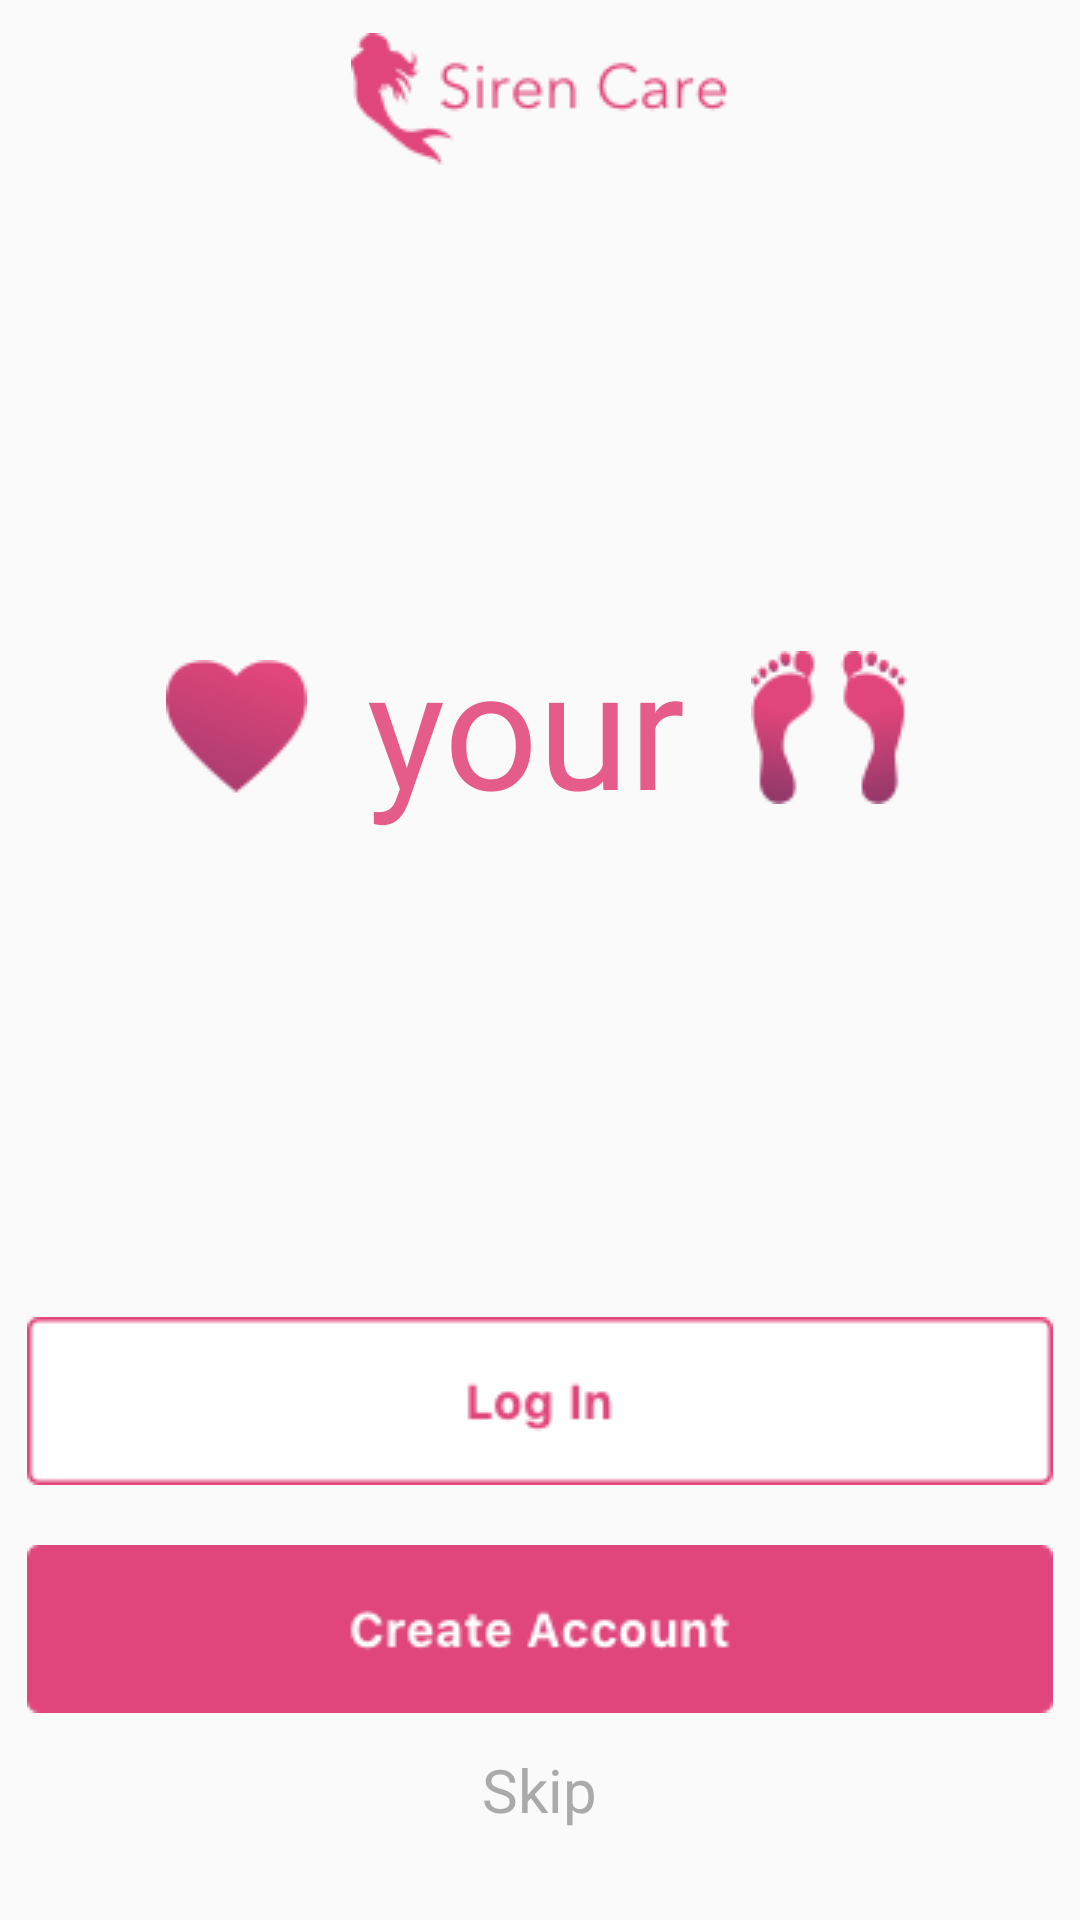

Here is an Android app screen rendered from its layout file. Give the layout XML and the strings, colors and styles it references.
<!-- AndroidManifest.xml: application theme AppTheme -->
<!-- res/layout/loggin.xml -->
<?xml version="1.0" encoding="utf-8"?>
<RelativeLayout xmlns:android="http://schemas.android.com/apk/res/android"
    xmlns:app="http://schemas.android.com/apk/res-auto"
    xmlns:tools="http://schemas.android.com/tools"
    android:layout_width="match_parent"
    android:layout_height="match_parent">

    <ImageView
        android:layout_width="wrap_content"
        android:layout_height="wrap_content"
        app:srcCompat="@drawable/redlog"
        android:layout_marginTop="11dp"
        android:id="@+id/imageViewlog"
        android:layout_alignParentTop="true"
        android:layout_centerHorizontal="true" />

    <LinearLayout
        android:id="@+id/layout1"
        android:layout_width="wrap_content"
        android:layout_height="wrap_content"
        android:layout_gravity="center"
        android:layout_marginTop="150dp"
        android:layout_below="@+id/imageViewlog"
        android:layout_centerHorizontal="true">


        <ImageView
            android:layout_width="wrap_content"
            android:layout_height="wrap_content"
            app:srcCompat="@drawable/heart"
            android:id="@+id/imageView1"
            android:layout_alignTop="@+id/linearLayout2"
            android:layout_toStartOf="@+id/imageViewheart"
            android:paddingLeft="10dp"
            android:paddingRight="10dp"
            android:paddingTop="15dp"
            android:layout_weight="1" />

        <TextView
            android:text="your"
            android:textSize="55dp"
            android:layout_width="wrap_content"
            android:layout_height="wrap_content"
            android:layout_gravity="center|top"
            android:id="@+id/textView"
            android:paddingLeft="10dp"
            android:paddingRight="10dp"
            android:layout_weight="1"
            android:textColor="@color/colorAccent" />

        <ImageView
            android:layout_width="wrap_content"
            android:layout_height="wrap_content"
            app:srcCompat="@drawable/redfeet"
            android:id="@+id/imageViewredfeet"
            android:padding="12dp"
            android:layout_weight="1" />

    </LinearLayout>


    <ImageButton
        android:layout_width="wrap_content"
        android:layout_height="wrap_content"
        app:srcCompat="@drawable/creataccmain"
        android:id="@+id/imageButtonacc"
        android:background="@android:color/transparent"
        android:layout_marginBottom="12dp"
        android:layout_above="@+id/skip"
        android:layout_centerHorizontal="true" />

    <TextView
        android:text="Skip"
        android:textSize="20dp"
        android:layout_width="wrap_content"
        android:layout_height="wrap_content"
        android:id="@+id/skip"
        android:paddingLeft="10dp"
        android:paddingRight="10dp"
        android:layout_marginBottom="30dp"
        android:textColor="@android:color/darker_gray"
        android:layout_alignParentBottom="true"
        android:layout_centerHorizontal="true" />

    <ImageButton
        android:layout_width="wrap_content"
        android:layout_height="wrap_content"
        app:srcCompat="@drawable/login"
        android:id="@+id/imageButtonlogin"
        android:layout_weight="1"
        android:background="@android:color/transparent"
        android:layout_marginBottom="20dp"
        android:layout_above="@+id/imageButtonacc"
        android:layout_alignStart="@+id/imageButtonacc" />

</RelativeLayout>
<!-- resources referenced by this layout -->
<resources>
  <color name="colorAccent">#e55c8b</color>
  <!-- drawable creataccmain: png bitmap (drawable, 3254 bytes) -->
  <!-- drawable heart: png bitmap (drawable, 2686 bytes) -->
  <!-- drawable login: png bitmap (drawable, 1858 bytes) -->
  <!-- drawable redfeet: png bitmap (drawable, 3244 bytes) -->
  <!-- drawable redlog: png bitmap (drawable, 3762 bytes) -->
  <style name="AppTheme" parent="Theme.AppCompat.Light.NoActionBar">
          
          <item name="colorPrimary">@color/colorPrimary</item>
          <item name="colorPrimaryDark">@color/colorPrimaryDark</item>
          <item name="colorAccent">@color/colorAccent</item>
      </style>
  <color name="colorPrimary">#3F51B5</color>
  <color name="colorPrimaryDark">#303F9F</color>
</resources>
